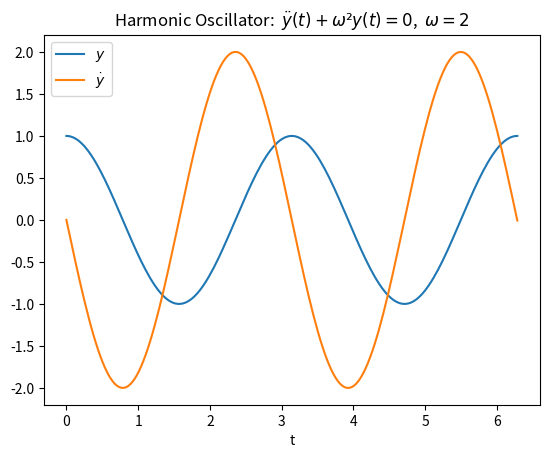

Recreate this plot in Python.
import numpy as np
import matplotlib.pyplot as plt
from scipy.integrate import solve_ivp # Initial value problems


def harmonic_oscillator (t, Y, omega):
    y, ydot = Y
    return ydot, -omega**2 * y


# For the Harmonic Oscillator
L = 2*np.pi  # Size / Periodicity
N = 200  # Number of grid points
dt = L / N  # Grid spacing
t = np.linspace(0, L, N)  # Create grid

# solve for omega=2
sol = solve_ivp(harmonic_oscillator, [0,2*np.pi], [1,0], t_eval=t, args=(2,))

print(sol)

plt.plot(sol.t, sol.y[0], label=r'$y$')
plt.plot(sol.t, sol.y[1], label=r'$\dot {y }$')
plt.xlabel('t')
plt.title('Harmonic Oscillator:  $\ddot {y } (t) + \omega² y(t) = 0$,  $\omega = 2$')
plt.legend()
plt.show()

